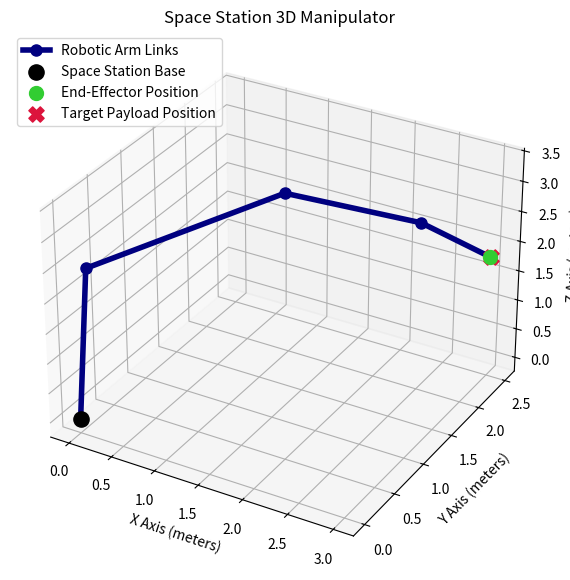

The matplotlib source for this figure:
import numpy as np
import matplotlib.pyplot as plt


class SpaceRoboticArm3D:

  def __init__(self, link_lengths, base_position=(0, 0, 0)):
    """Initialize a 3D Robotic Arm with specified link lengths."""
    self.link_lengths = np.array(link_lengths, dtype=float)
    self.num_joints = len(link_lengths) + 1
    self.base_position = np.array(base_position, dtype=float)

    # Initialize joint positions vertically along Z-axis
    self.joints = np.zeros((self.num_joints, 3))
    self.joints[0] = self.base_position
    for i in range(len(link_lengths)):
      self.joints[i + 1] = self.joints[i] + np.array(
          [0, 0, self.link_lengths[i]]
      )

  def reach_target(self, target, max_iter=100, tolerance=1e-3):
    """Solves Inverse Kinematics using 3D FABRIK algorithm."""
    target = np.array(target, dtype=float)
    total_reach = np.sum(self.link_lengths)
    dist_to_target = np.linalg.norm(target - self.joints[0])

    # Case 1: Target is out of reach
    if dist_to_target > total_reach:
      print("[Warning] Target outside workspace reach. Extending fully.")
      for i in range(self.num_joints - 1):
        r = np.linalg.norm(target - self.joints[i])
        lambda_factor = self.link_lengths[i] / r
        self.joints[i + 1] = (1 - lambda_factor) * self.joints[
            i
        ] + lambda_factor * target
      return False, np.linalg.norm(self.joints[-1] - target)

    # Case 2: Target within reach, perform iterative FABRIK
    base_fixed = np.copy(self.joints[0])
    dist = np.linalg.norm(self.joints[-1] - target)
    iteration = 0

    while dist > tolerance and iteration < max_iter:
      # Forward Phase: Start from end-effector set to target
      self.joints[-1] = target
      for i in range(self.num_joints - 2, -1, -1):
        r = np.linalg.norm(self.joints[i + 1] - self.joints[i])
        lambda_factor = self.link_lengths[i] / (r + 1e-8)
        self.joints[i] = (1 - lambda_factor) * self.joints[
            i + 1
        ] + lambda_factor * self.joints[i]

      # Backward Phase: Reset base and adjust forward
      self.joints[0] = base_fixed
      for i in range(self.num_joints - 1):
        r = np.linalg.norm(self.joints[i + 1] - self.joints[i])
        lambda_factor = self.link_lengths[i] / (r + 1e-8)
        self.joints[i + 1] = (1 - lambda_factor) * self.joints[
            i
        ] + lambda_factor * self.joints[i + 1]

      dist = np.linalg.norm(self.joints[-1] - target)
      iteration += 1

    return True, dist

  def visualize(self, target, title='Space Station 3D Manipulator'):
    """Plot the 3D position of the arm and target in space."""
    fig = plt.figure(figsize=(9, 7))
    ax = fig.add_subplot(111, projection='3d')

    # Coordinates extraction
    x = self.joints[:, 0]
    y = self.joints[:, 1]
    z = self.joints[:, 2]

    # Plot arm segments & joints
    ax.plot(
        x,
        y,
        z,
        '-o',
        color='navy',
        linewidth=4,
        markersize=8,
        label='Robotic Arm Links',
    )

    # Plot base, end-effector, and target position
    ax.scatter(
        *self.joints[0],
        color='black',
        s=120,
        zorder=5,
        label='Space Station Base',
    )
    ax.scatter(
        *self.joints[-1],
        color='limegreen',
        s=100,
        zorder=5,
        label='End-Effector Position',
    )
    ax.scatter(
        *target,
        color='crimson',
        s=120,
        marker='X',
        zorder=5,
        label='Target Payload Position',
    )

    ax.set_xlabel('X Axis (meters)')
    ax.set_ylabel('Y Axis (meters)')
    ax.set_zlabel('Z Axis (meters)')
    ax.set_title(title)
    ax.legend(loc='upper left')
    plt.show()


# Example Execution
if __name__ == '__main__':
  # Define 4 link segments for a flexible space arm (lengths in meters)
  segment_lengths = [2.5, 2.0, 1.5, 1.0]
  space_arm = SpaceRoboticArm3D(link_lengths=segment_lengths)

  # Target coordinate in 3D space
  target_coordinate = [3.0, 2.5, 1.8]

  # Solve IK
  success, final_error = space_arm.reach_target(target_coordinate)

  print(f"Status: {'SUCCESS' if success else 'FAILED'}")
  print(f'Final End-Effector Error: {final_error:.6f} meters')
  print('\nComputed Joint Coordinates:')
  for idx, joint in enumerate(space_arm.joints):
    print(f' Joint {idx}: [{joint[0]:.3f}, {joint[1]:.3f}, {joint[2]:.3f}]')

  # Generate 3D plot
  space_arm.visualize(target_coordinate)
